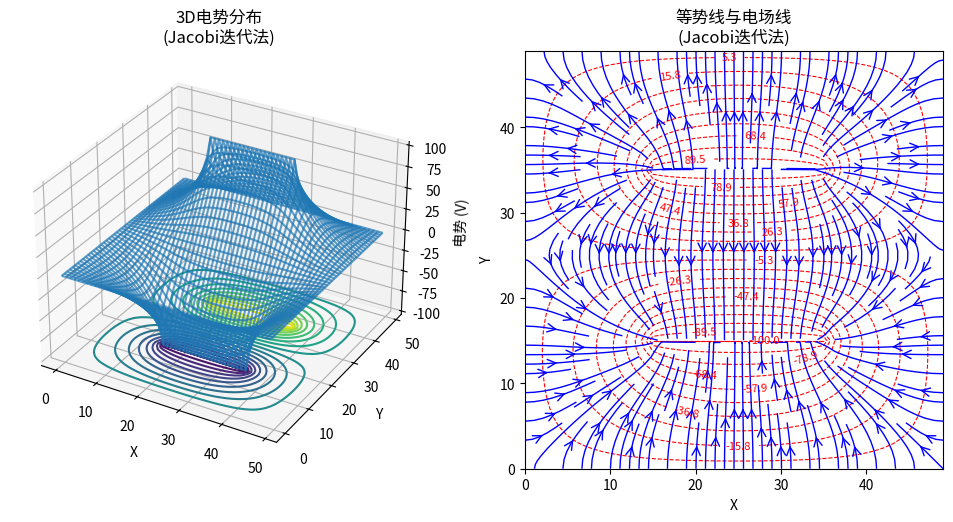
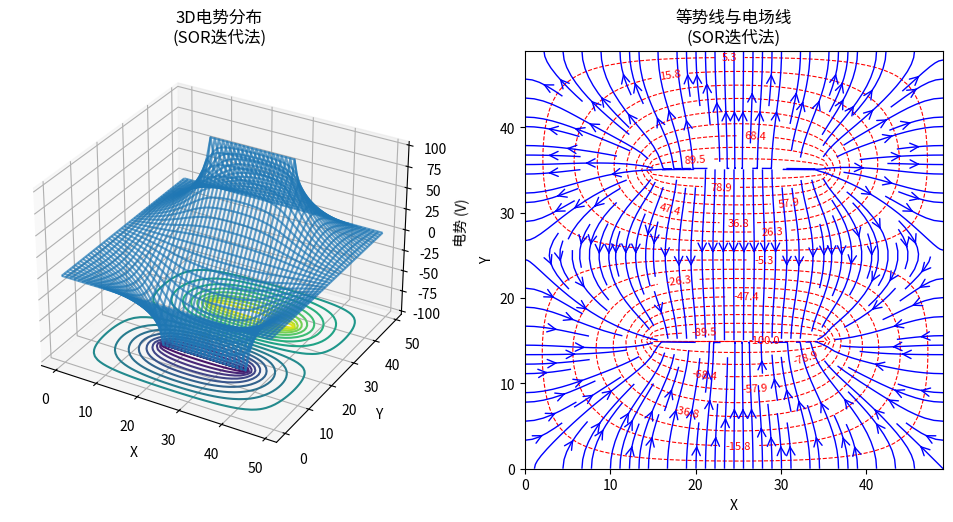
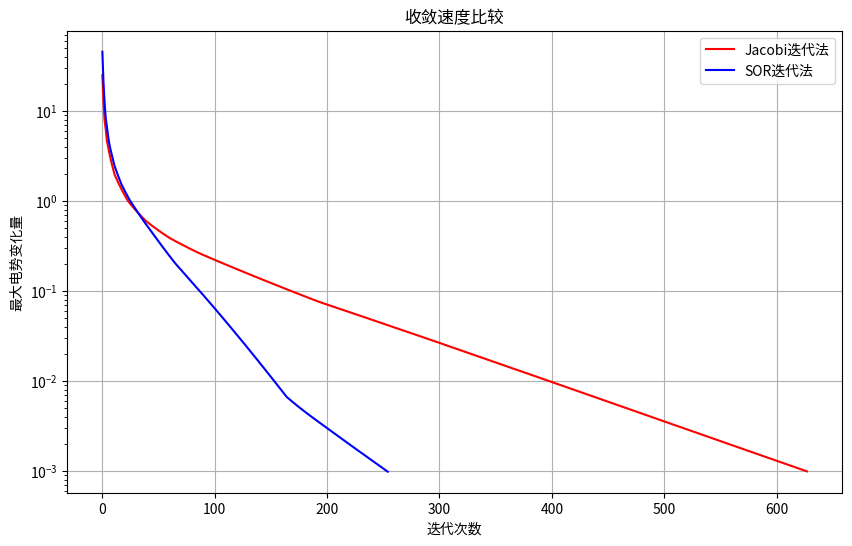

Source code (Python) for these figures, in order:
import numpy as np
import matplotlib.pyplot as plt
from mpl_toolkits.mplot3d import Axes3D
import time

def solve_laplace_jacobi(xgrid, ygrid, w, d, tol=1e-5):
    """
    使用Jacobi迭代法求解平行板电容器的电势分布
    
    参数:
        xgrid (int): x方向网格点数
        ygrid (int): y方向网格点数
        w (int): 平行板宽度
        d (int): 平行板间距
        tol (float): 收敛容差
    
    返回:
        tuple: (电势分布数组, 迭代次数, 收敛历史)
    
    说明:
        使用Jacobi迭代法求解拉普拉斯方程 (\(\nabla^2 V = 0\))，模拟平行板电容器的电势分布。
        初始化电势网格，设置边界条件（极板电势），迭代更新内部点的电势值直至收敛。
    """
    # 初始化电势网格，所有内部点初始电势为0
    u = np.zeros((ygrid, xgrid))
    
    # 计算极板位置
    xL = (xgrid - w) // 2  # 左侧极板x坐标
    xR = (xgrid + w) // 2  # 右侧极板x坐标（包含极板宽度w）
    yB = (ygrid - d) // 2  # 下极板y坐标
    yT = (ygrid + d) // 2  # 上极板y坐标（极板间距d）
    
    # 设置极板边界条件
    # 上极板电势+100V，下极板电势-100V
    u[yT, xL:xR + 1] = 100.0  
    u[yB, xL:xR + 1] = -100.0
    
    # 初始化迭代计数和收敛历史记录
    iterations = 0
    max_iter = 10000  # 最大迭代次数限制，防止无限循环
    convergence_history = []
    
    # 开始迭代过程
    while iterations < max_iter:
        # 保存当前电势分布用于后续收敛检查
        u_old = u.copy()
        
        # Jacobi迭代更新内部点的电势值
        # 使用矢量化操作提高效率，更新所有内部点（不包括边界）
        u[1:-1, 1:-1] = 0.25 * (
            u[2:, 1:-1] + u[:-2, 1:-1] +  # 上下点
            u[1:-1, 2:] + u[1:-1, :-2]   # 左右点
        )
        
        # 重新应用极板边界条件（迭代可能影响极板附近的点）
        u[yT, xL:xR + 1] = 100.0
        u[yB, xL:xR + 1] = -100.0
        
        # 计算电势变化的最大值作为收敛指标
        max_change = np.max(np.abs(u - u_old))
        convergence_history.append(max_change)
        
        # 检查是否达到收敛条件
        iterations += 1
        if max_change < tol:
            break
    
    return u, iterations, convergence_history

def solve_laplace_sor(xgrid, ygrid, w, d, omega=1.25, Niter=1000, tol=1e-5):
    """
    使用Gauss-Seidel SOR迭代法求解平行板电容器的电势分布
    
    参数:
        xgrid (int): x方向网格点数
        ygrid (int): y方向网格点数
        w (int): 平行板宽度
        d (int): 平行板间距
        omega (float): 松弛因子（推荐范围1.0-2.0）
        Niter (int): 最大迭代次数
        tol (float): 收敛容差
    
    返回:
        tuple: (电势分布数组, 迭代次数, 收敛历史)
    
    说明:
        使用Gauss-Seidel SOR迭代法求解拉普拉斯方程 (\(\nabla^2 V = 0\))，
        在每次迭代中，新计算的电势值立即用于后续的计算，加速收敛。
    """
    # 初始化电势网格，所有内部点初始电势为0
    u = np.zeros((ygrid, xgrid))
    
    # 计算极板位置
    xL = (xgrid - w) // 2
    xR = (xgrid + w) // 2
    yB = (ygrid - d) // 2
    yT = (ygrid + d) // 2
    
    # 设置极板边界条件
    u[yT, xL:xR + 1] = 100.0
    u[yB, xL:xR + 1] = -100.0
    
    convergence_history = []
    
    for iteration in range(Niter):
        u_old = u.copy()
        
        # 逐点进行Gauss-Seidel SOR迭代
        for i in range(1, ygrid - 1):
            for j in range(1, xgrid - 1):
                # 跳过极板位置（确保不修改极板电势）
                if (i == yT and xL <= j <= xR) or (i == yB and xL <= j <= xR):
                    continue
                
                # 计算邻点电势的平均值
                r_ij = 0.25 * (u[i + 1, j] + u[i - 1, j] + u[i, j + 1] + u[i, j - 1])
                
                # 应用SOR公式更新电势值
                u[i, j] = (1 - omega) * u[i, j] + omega * r_ij
        
        # 重新应用极板边界条件
        u[yT, xL:xR + 1] = 100.0
        u[yB, xL:xR + 1] = -100.0
        
        # 计算电势变化的最大值作为收敛指标
        max_change = np.max(np.abs(u - u_old))
        convergence_history.append(max_change)
        
        # 检查是否达到收敛条件
        if max_change < tol:
            break
    
    return u, iteration + 1, convergence_history

def plot_results(x, y, u, method_name):
    """
    可视化电势分布、等势线和电场线
    
    参数:
        x (array): X坐标数组
        y (array): Y坐标数组
        u (array): 电势分布数组
        method_name (str): 方法名称
    
    说明:
        绘制3D电势分布图和等势线投影图，并计算电场线进行可视化。
        电场线通过电势的梯度计算得到。
    """
    fig = plt.figure(figsize=(10, 5))
    
    # 创建3D电势分布图
    ax1 = fig.add_subplot(121, projection='3d')
    X, Y = np.meshgrid(x, y)
    ax1.plot_wireframe(X, Y, u, alpha=0.7)
    
    # 绘制等势线投影
    levels = np.linspace(u.min(), u.max(), 20)
    ax1.contour(x, y, u, zdir='z', offset=u.min(), levels=levels)
    ax1.set_xlabel('X')
    ax1.set_ylabel('Y')
    ax1.set_zlabel('电势 (V)')
    ax1.set_title(f'3D电势分布\n({method_name})')
    
    # 创建等势线和电场线图
    ax2 = fig.add_subplot(122)
    levels = np.linspace(u.min(), u.max(), 20)
    contour = ax2.contour(X, Y, u, levels=levels, colors='red', linestyles='dashed', linewidths=0.8)
    ax2.clabel(contour, inline=True, fontsize=8, fmt='%1.1f')
    
    # 计算电场线（电场是电势的负梯度）
    EY, EX = np.gradient(-u, 1)  # np.gradient返回y方向梯度，然后是x方向梯度
    
    # 绘制电场线流线图
    ax2.streamplot(X, Y, EX, EY, density=1.5, color='blue', linewidth=1, arrowsize=1.5, arrowstyle='->')
    
    ax2.set_xlabel('X')
    ax2.set_ylabel('Y')
    ax2.set_title(f'等势线与电场线\n({method_name})')
    ax2.set_aspect('equal')
    
    plt.tight_layout()
    plt.show()

if __name__ == "__main__":
    # 模拟参数设置
    xgrid, ygrid = 50, 50  # 网格尺寸
    w, d = 20, 20          # 平行板宽度和间距
    tol = 1e-3             # 收敛容差
    
    # 创建坐标网格
    x = np.linspace(0, xgrid - 1, xgrid)
    y = np.linspace(0, ygrid - 1, ygrid)
    
    print("求解平行板电容器的拉普拉斯方程...")
    print(f"网格尺寸: {xgrid} x {ygrid}")
    print(f"极板宽度: {w}, 极板间距: {d}")
    print(f"收敛容差: {tol}")
    
    # 使用Jacobi方法求解
    print("1. 使用Jacobi迭代法:")
    start_time = time.time()
    u_jacobi, iter_jacobi, conv_history_jacobi = solve_laplace_jacobi(xgrid, ygrid, w, d, tol=tol)
    time_jacobi = time.time() - start_time
    print(f"   在{iter_jacobi}次迭代后收敛")
    print(f"   用时: {time_jacobi:.3f}秒")
    
    # 使用SOR方法求解
    print("2. 使用Gauss-Seidel SOR迭代法:")
    start_time = time.time()
    u_sor, iter_sor, conv_history_sor = solve_laplace_sor(xgrid, ygrid, w, d, tol=tol)
    time_sor = time.time() - start_time
    print(f"   在{iter_sor}次迭代后收敛")
    print(f"   用时: {time_sor:.3f}秒")
    
    # 比较两种方法性能
    print("\n3. 性能比较:")
    print(f"   Jacobi方法: {iter_jacobi}次迭代, {time_jacobi:.3f}秒")
    print(f"   SOR方法:    {iter_sor}次迭代, {time_sor:.3f}秒")
    print(f"   迭代次数加速比: {iter_jacobi/iter_sor:.1f}倍")
    print(f"   时间加速比: {time_jacobi/time_sor:.2f}倍")
    
    # 绘制结果
    plot_results(x, y, u_jacobi, "Jacobi迭代法")
    plot_results(x, y, u_sor, "SOR迭代法")
    
    # 绘制收敛历史比较图
    plt.figure(figsize=(10, 6))
    plt.semilogy(range(len(conv_history_jacobi)), conv_history_jacobi, 'r-', label='Jacobi迭代法')
    plt.semilogy(range(len(conv_history_sor)), conv_history_sor, 'b-', label='SOR迭代法')
    plt.xlabel('迭代次数')
    plt.ylabel('最大电势变化量')
    plt.title('收敛速度比较')
    plt.grid(True)
    plt.legend()
    plt.show()
